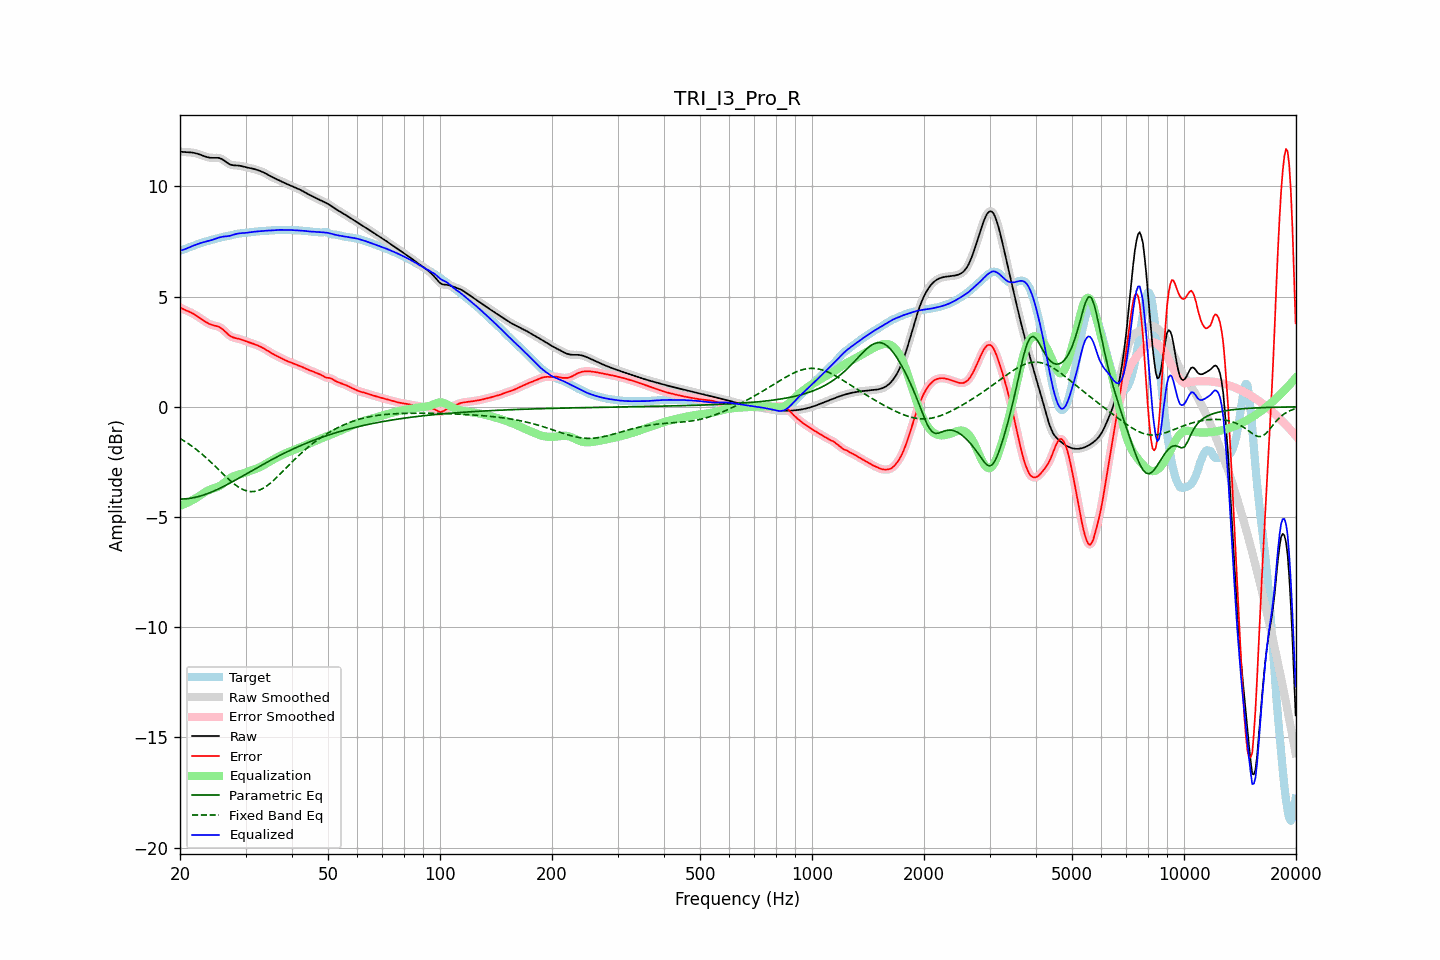

The file beside this chart, header and first rows:
frequency, raw, error, smoothed, error_smoothed, equalization, parametric_eq, fixed_band_eq, equalized_raw, equalized_smoothed, target
20.00, 11.58, 4.50, 11.58, 4.50, -4.49, -4.19, -1.43, 7.08, 7.08, 7.08
20.20, 11.57, 4.47, 11.57, 4.47, -4.46, -4.18, -1.48, 7.10, 7.10, 7.10
20.40, 11.56, 4.43, 11.56, 4.43, -4.44, -4.18, -1.52, 7.12, 7.12, 7.13
20.61, 11.55, 4.40, 11.55, 4.40, -4.40, -4.18, -1.57, 7.15, 7.15, 7.15
20.81, 11.55, 4.37, 11.55, 4.37, -4.37, -4.17, -1.61, 7.18, 7.18, 7.18
21.02, 11.55, 4.33, 11.55, 4.33, -4.34, -4.16, -1.66, 7.21, 7.21, 7.21
21.23, 11.54, 4.30, 11.54, 4.30, -4.30, -4.15, -1.71, 7.24, 7.24, 7.24
21.44, 11.54, 4.27, 11.54, 4.27, -4.26, -4.14, -1.77, 7.27, 7.27, 7.27
21.66, 11.53, 4.23, 11.53, 4.23, -4.22, -4.13, -1.82, 7.30, 7.30, 7.30
21.87, 11.51, 4.19, 11.51, 4.19, -4.18, -4.11, -1.87, 7.33, 7.33, 7.33
22.09, 11.50, 4.14, 11.50, 4.14, -4.14, -4.10, -1.93, 7.36, 7.36, 7.35
22.31, 11.47, 4.09, 11.47, 4.09, -4.09, -4.08, -1.99, 7.38, 7.38, 7.38
22.54, 11.45, 4.05, 11.45, 4.05, -4.04, -4.06, -2.04, 7.41, 7.41, 7.41
22.76, 11.43, 4.00, 11.42, 4.00, -3.99, -4.04, -2.11, 7.43, 7.43, 7.43
22.99, 11.40, 3.94, 11.40, 3.94, -3.94, -4.02, -2.17, 7.45, 7.45, 7.45
23.22, 11.37, 3.89, 11.37, 3.89, -3.90, -3.99, -2.23, 7.47, 7.47, 7.48
23.45, 11.34, 3.85, 11.34, 3.85, -3.85, -3.97, -2.29, 7.49, 7.49, 7.50
23.69, 11.32, 3.80, 11.32, 3.80, -3.81, -3.94, -2.36, 7.51, 7.51, 7.52
23.92, 11.31, 3.77, 11.31, 3.77, -3.78, -3.91, -2.43, 7.53, 7.53, 7.54
24.16, 11.29, 3.74, 11.30, 3.74, -3.75, -3.88, -2.50, 7.55, 7.55, 7.56
24.40, 11.29, 3.71, 11.29, 3.71, -3.72, -3.86, -2.56, 7.57, 7.57, 7.58
24.65, 11.29, 3.69, 11.29, 3.69, -3.70, -3.82, -2.63, 7.59, 7.59, 7.60
24.89, 11.29, 3.68, 11.29, 3.68, -3.68, -3.79, -2.71, 7.62, 7.62, 7.62
25.14, 11.29, 3.66, 11.29, 3.66, -3.65, -3.76, -2.78, 7.64, 7.65, 7.64
25.39, 11.29, 3.63, 11.29, 3.63, -3.62, -3.72, -2.85, 7.67, 7.67, 7.66
25.65, 11.27, 3.59, 11.27, 3.59, -3.58, -3.69, -2.92, 7.69, 7.69, 7.67
25.91, 11.24, 3.55, 11.24, 3.55, -3.53, -3.65, -2.99, 7.71, 7.71, 7.69
26.16, 11.20, 3.49, 11.19, 3.49, -3.47, -3.62, -3.06, 7.72, 7.72, 7.71
26.43, 11.14, 3.42, 11.14, 3.42, -3.42, -3.58, -3.13, 7.73, 7.73, 7.72
26.69, 11.09, 3.35, 11.09, 3.35, -3.36, -3.54, -3.20, 7.73, 7.73, 7.74
26.96, 11.04, 3.28, 11.04, 3.28, -3.30, -3.50, -3.27, 7.74, 7.74, 7.76
27.23, 11.00, 3.22, 11.00, 3.23, -3.24, -3.46, -3.33, 7.75, 7.76, 7.77
27.50, 10.97, 3.18, 10.97, 3.18, -3.20, -3.42, -3.40, 7.77, 7.77, 7.79
27.77, 10.96, 3.15, 10.96, 3.15, -3.16, -3.38, -3.46, 7.80, 7.80, 7.81
28.05, 10.95, 3.13, 10.95, 3.13, -3.13, -3.34, -3.52, 7.82, 7.82, 7.82
28.33, 10.95, 3.11, 10.95, 3.11, -3.11, -3.30, -3.57, 7.84, 7.84, 7.84
28.62, 10.94, 3.09, 10.94, 3.09, -3.09, -3.26, -3.62, 7.86, 7.86, 7.85
28.90, 10.94, 3.08, 10.93, 3.08, -3.07, -3.22, -3.67, 7.87, 7.87, 7.86
29.19, 10.92, 3.05, 10.92, 3.05, -3.05, -3.18, -3.71, 7.88, 7.88, 7.87
29.48, 10.91, 3.03, 10.91, 3.03, -3.02, -3.14, -3.75, 7.88, 7.88, 7.88
29.78, 10.89, 3.00, 10.89, 3.00, -3.00, -3.10, -3.78, 7.89, 7.89, 7.89
30.08, 10.87, 2.97, 10.87, 2.97, -2.98, -3.05, -3.80, 7.89, 7.89, 7.89
30.38, 10.85, 2.95, 10.85, 2.95, -2.95, -3.01, -3.83, 7.90, 7.90, 7.90
30.68, 10.84, 2.92, 10.84, 2.92, -2.93, -2.97, -3.84, 7.91, 7.91, 7.91
30.99, 10.82, 2.90, 10.82, 2.90, -2.90, -2.93, -3.85, 7.92, 7.92, 7.92
31.30, 10.80, 2.87, 10.80, 2.87, -2.87, -2.89, -3.85, 7.93, 7.93, 7.93
31.61, 10.79, 2.85, 10.79, 2.85, -2.85, -2.84, -3.84, 7.94, 7.94, 7.94
31.93, 10.77, 2.82, 10.77, 2.82, -2.82, -2.80, -3.83, 7.95, 7.95, 7.95
32.24, 10.74, 2.79, 10.74, 2.79, -2.79, -2.76, -3.81, 7.95, 7.95, 7.95
32.57, 10.72, 2.76, 10.72, 2.76, -2.76, -2.72, -3.79, 7.96, 7.96, 7.96
32.89, 10.69, 2.73, 10.69, 2.73, -2.73, -2.68, -3.76, 7.97, 7.97, 7.97
33.22, 10.66, 2.69, 10.66, 2.69, -2.69, -2.64, -3.72, 7.97, 7.97, 7.97
33.55, 10.63, 2.65, 10.63, 2.65, -2.65, -2.60, -3.68, 7.98, 7.98, 7.98
33.89, 10.59, 2.61, 10.59, 2.61, -2.61, -2.56, -3.64, 7.99, 7.99, 7.98
34.23, 10.55, 2.57, 10.55, 2.57, -2.56, -2.52, -3.59, 7.99, 7.99, 7.99
34.57, 10.51, 2.52, 10.51, 2.52, -2.52, -2.48, -3.53, 7.99, 7.99, 7.99
34.92, 10.47, 2.47, 10.47, 2.47, -2.48, -2.44, -3.48, 7.99, 8.00, 8.00
35.27, 10.43, 2.43, 10.43, 2.43, -2.43, -2.40, -3.41, 8.00, 8.00, 8.00
35.62, 10.40, 2.39, 10.40, 2.39, -2.39, -2.36, -3.35, 8.00, 8.00, 8.01
35.97, 10.36, 2.35, 10.36, 2.35, -2.35, -2.32, -3.28, 8.01, 8.01, 8.01
... 635 more rows
